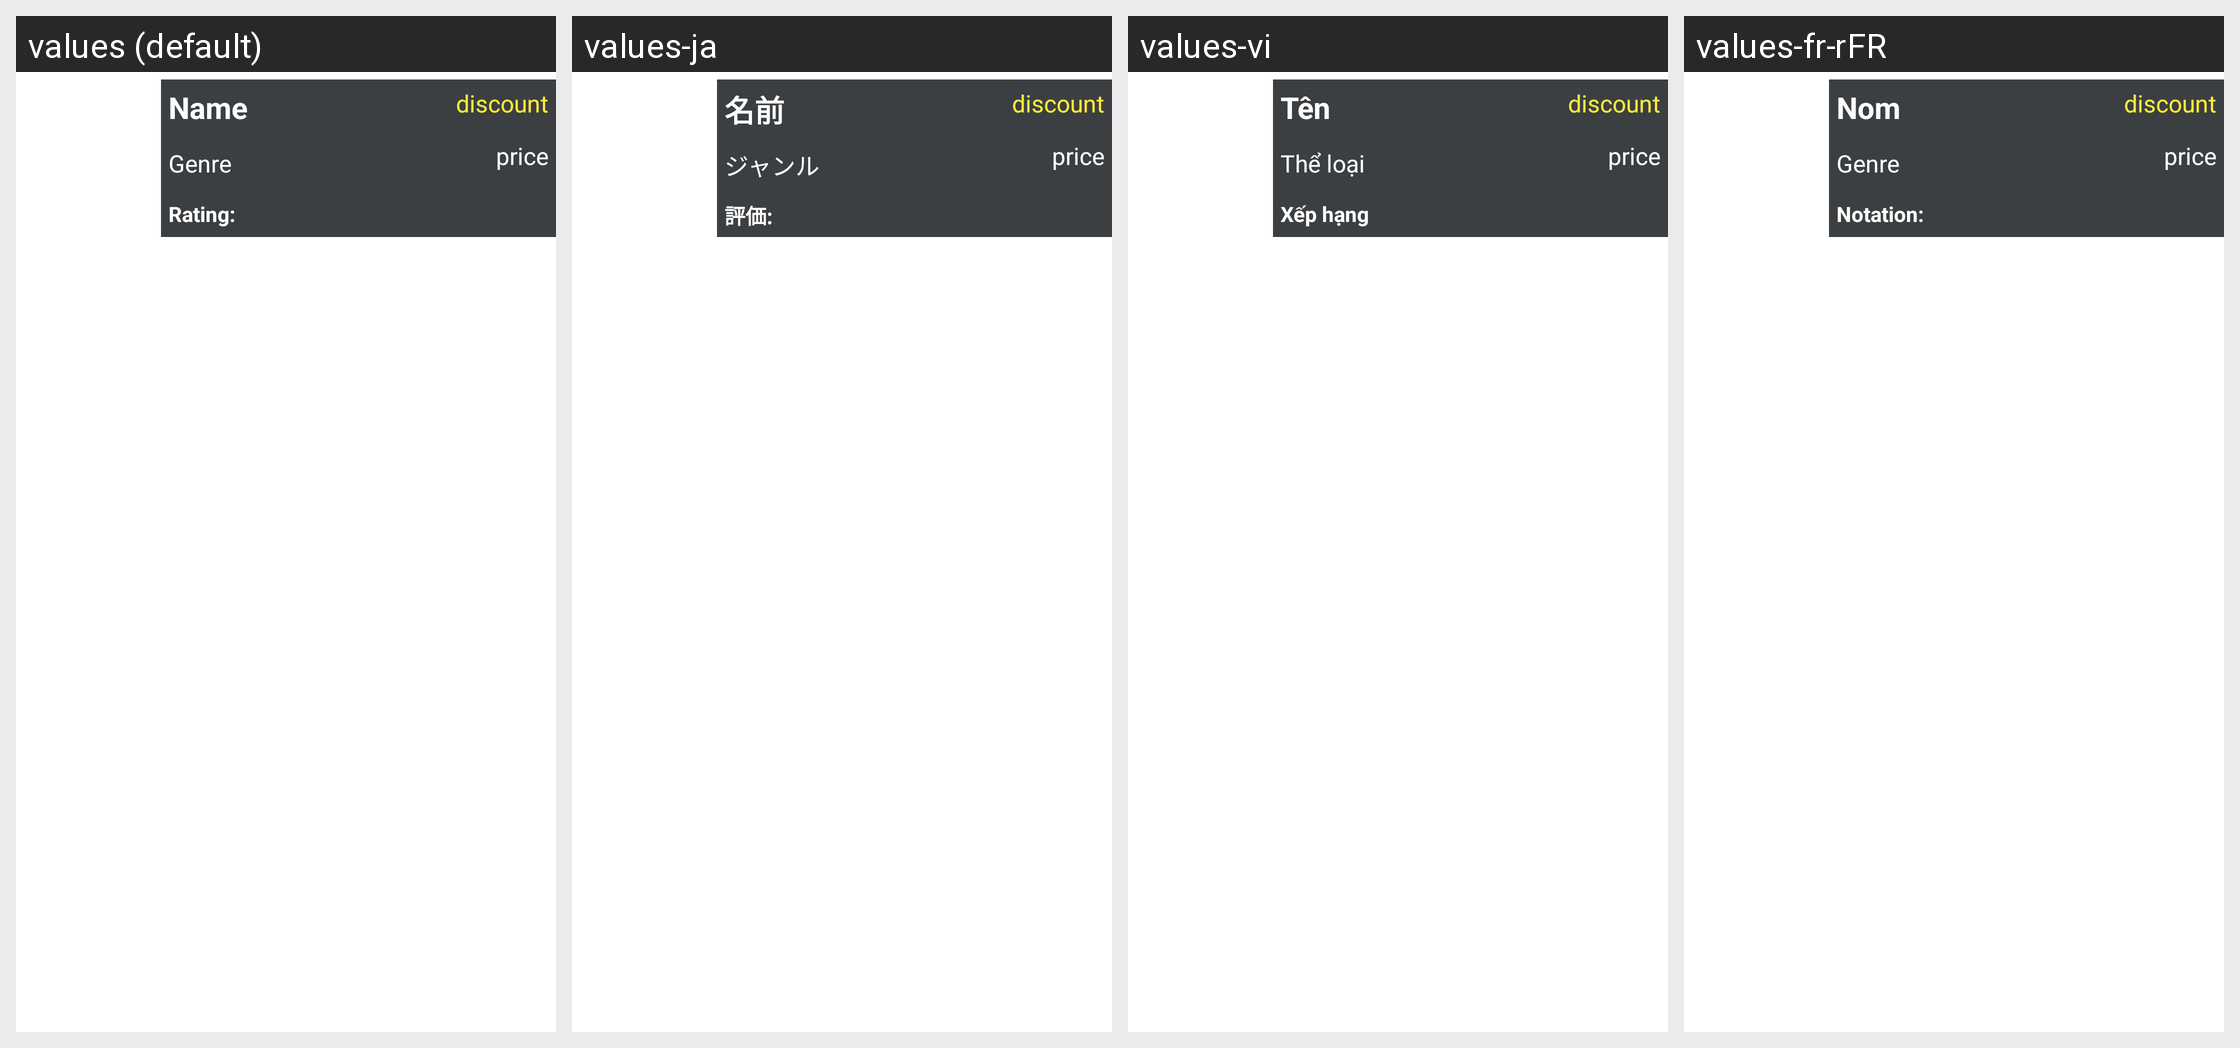

For this localized Android screen grid, give each drawn string resource with its value in every locale shown.
Android screen res/layout/list_view_item.xml rendered under 4 locales, left to right: values (default), values-ja, values-vi, values-fr-rFR. Device: Nexus 5 (rendered at 1080×1920; each locale shown at half size, 540×960, under a caption strip naming it); theme Theme.SteamPrototype.
Other locales in the repository, not shown: values-es, values-zh-rCN.
Strings drawn on this screen, with the default value and each locale's value (text and hints the layout hard-codes, and strings that could not be matched under every locale, appear in the picture but are not listed):

gameList_name
  values: Name
  values-ja: 名前
  values-vi: Tên
  values-fr-rFR: Nom

gameList_genre
  values: Genre
  values-ja: ジャンル
  values-vi: Thể loại
  values-fr-rFR: Genre

rate_button
  values: Rating:
  values-ja: 評価:
  values-vi: Xếp hạng
  values-fr-rFR: Notation:
